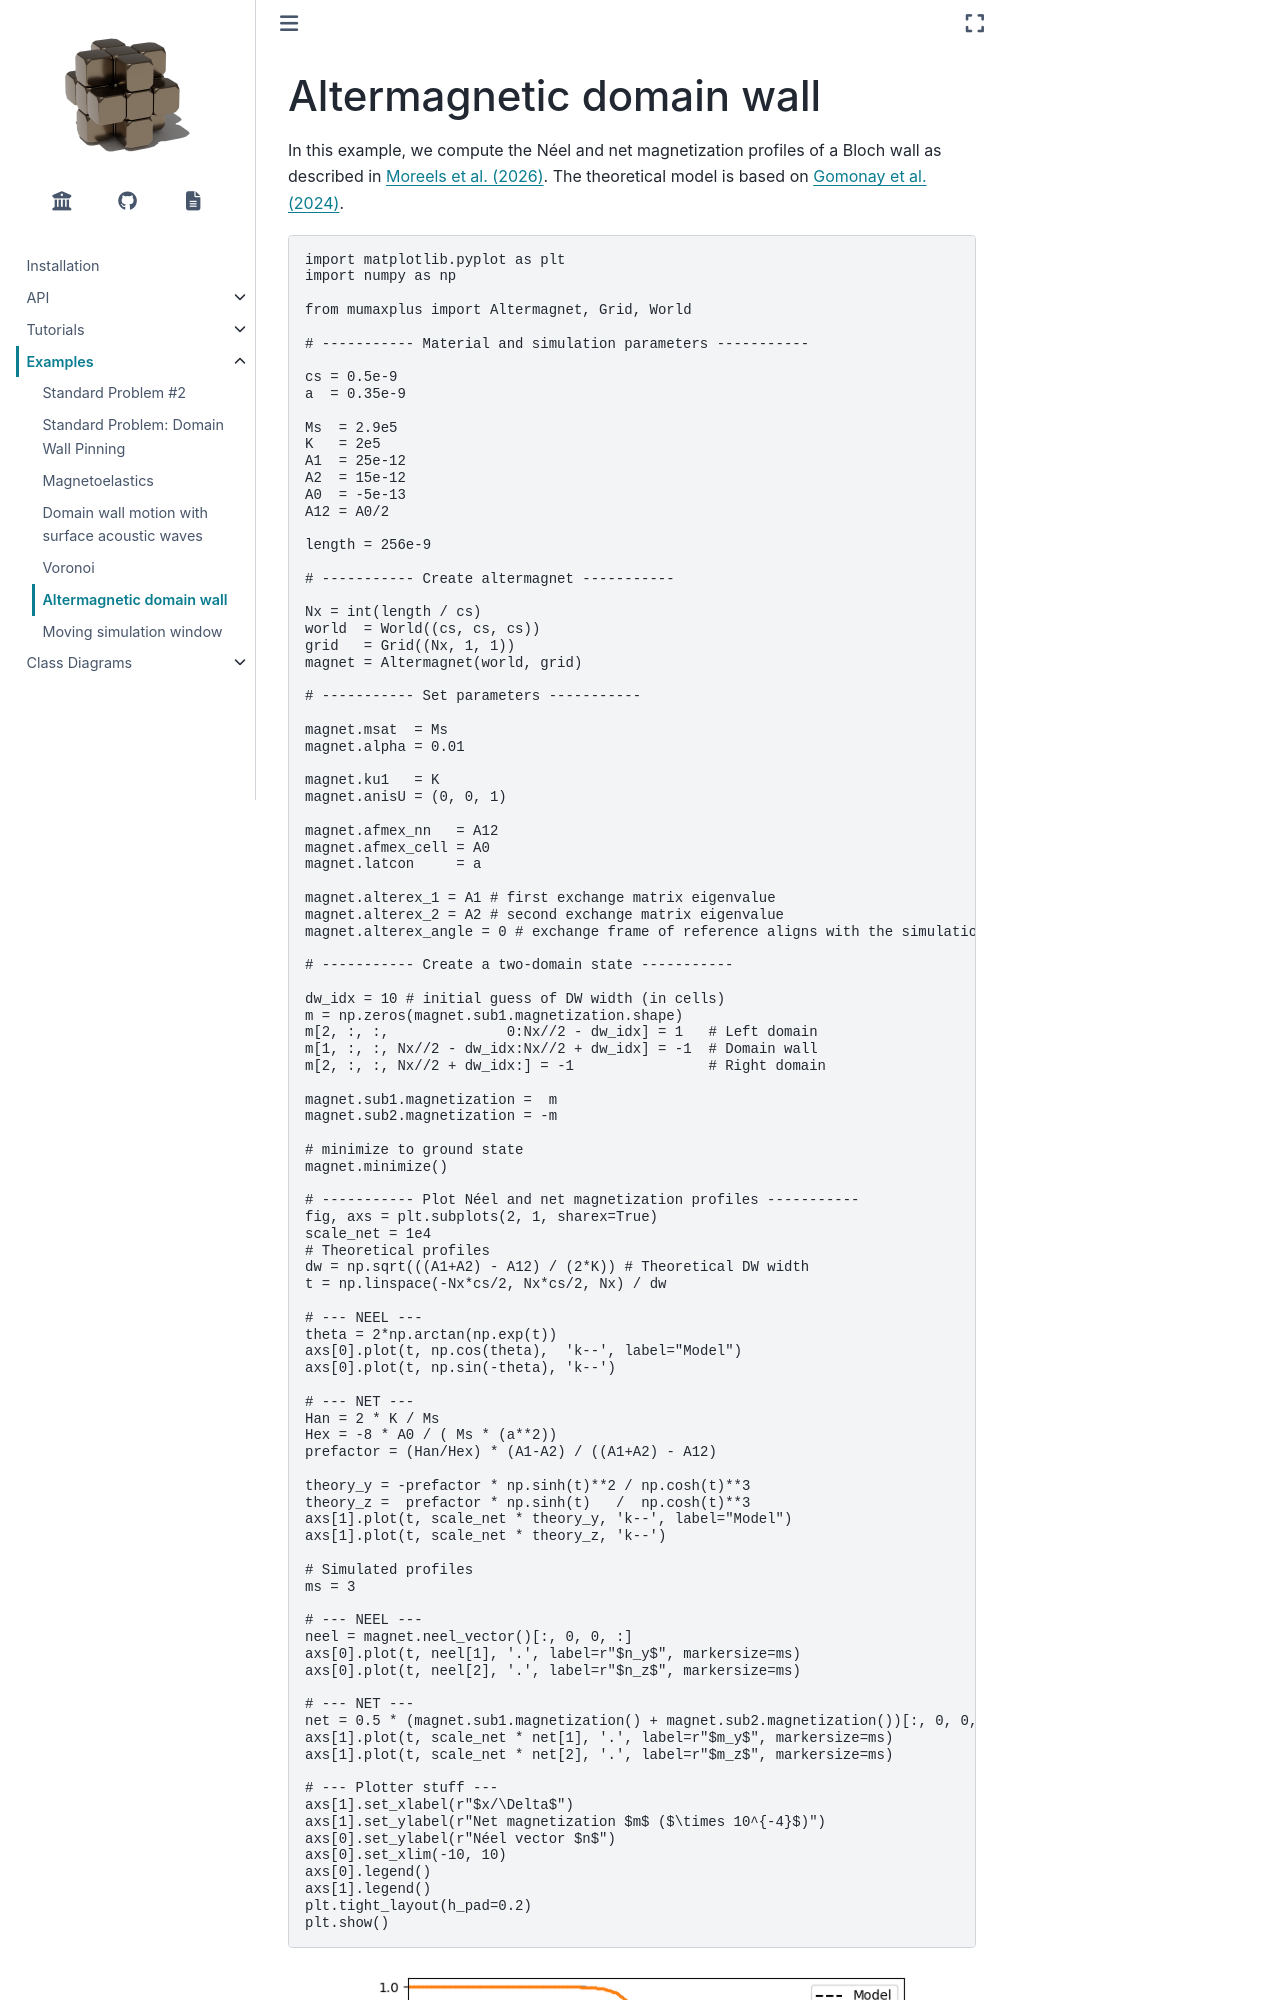

repository: mumax/plus · page: examples/Bloch_wall_altermagnet.html · generator: sphinx

:nosearch:

Altermagnetic domain wall
=========================

In this example, we compute the Néel and net magnetization profiles of a Bloch
wall as described in `Moreels et al. (2026) <https://doi.org/10.1063/5.0341263>`_.
The theoretical model is based on `Gomonay et al. (2024)
<https://www.nature.com/articles/s44306-024-00042-3>`_.
